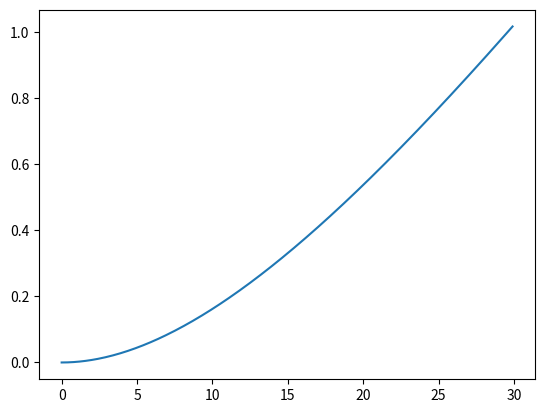

Reproduce this figure in Python.
# -*- coding: utf-8 -*-
"""
Created on Fri Oct  4 05:34:48 2019

[redacted]
"""

import numpy as np
from matplotlib import pyplot as plt

dist=0
tau=15
ku=10

#Simulation parameters
deltad=.1 #ODE solution resolution
stepsize=30 #Feet drilled for each step
epso=np.arange(0,stepsize,deltad)

#Retrieve states
u=6/(11-1) #Calculate action as a percentage of input force
[xo,yo,thetao,wo]= [0,0,0,0] 

alpha=(ku*u+dist)/100;
beta=tau*wo+thetao;
exp1=np.exp(-epso/tau);
theta = (alpha-wo)*tau*exp1 + (epso-tau)*alpha + thetao + tau*wo;

plt.plot(epso,theta)